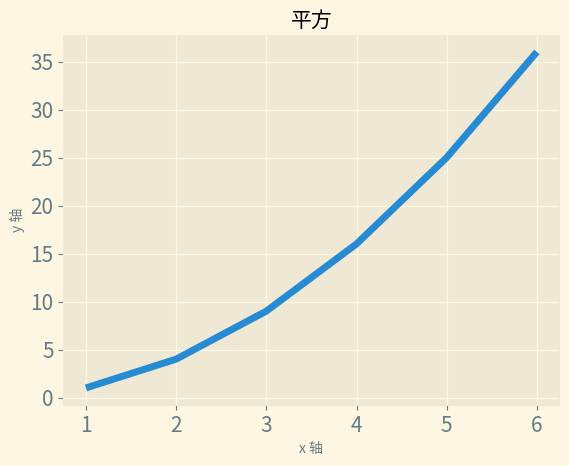

Write Python code to recreate this figure.
#折线图
import matplotlib.pyplot as plt
data=[1,4,9,16,25,36]
axis=[1,2,3,4,5,6]
#在终端 import matplotlib.pyplot as plt
#       plt.style.available  可以查看绘图样式
plt.style.use('Solarize_Light2')
plt.title('平方',fontsize=15)   #标题，字体大小
plt.xlabel('x 轴',fontsize=10)
plt.ylabel('y 轴',fontsize=10)
plt.tick_params(axis='both',labelsize=15)   #坐标轴大小
plt.plot(axis,data,linewidth=5) #有subplot()
plt.show()

